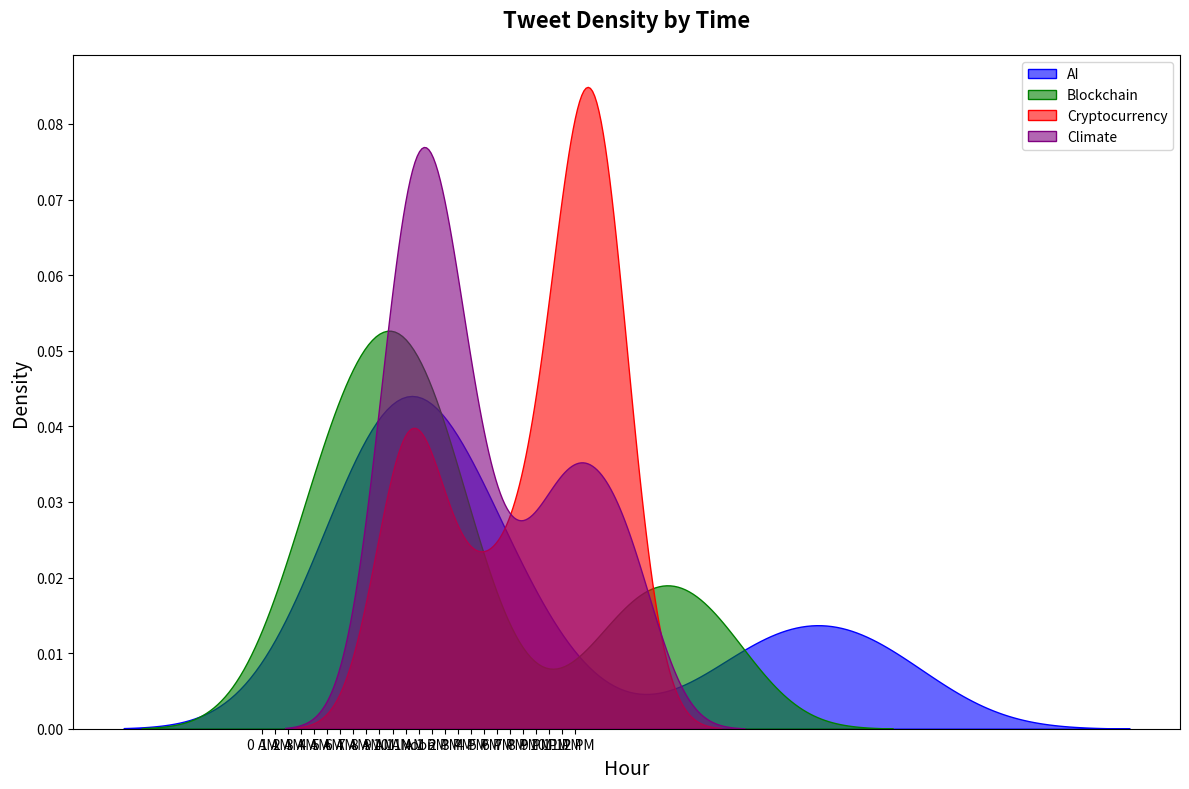

The matplotlib source for this figure:
import numpy as np
import matplotlib.pyplot as plt
import seaborn as sns

# Data for plotting
time_of_day = np.linspace(0, 24, 100)

tweets_ai = np.piecewise(time_of_day,
                         [time_of_day < 6, (time_of_day >= 6) & (time_of_day < 12), (time_of_day >= 12) & (time_of_day < 18), time_of_day >= 18],
                         [lambda x: 10 + 2*x, lambda x: 25 - 1.5*x, lambda x: 5 + 2.5*x, lambda x: 30 - x])

tweets_blockchain = np.piecewise(time_of_day,
                                 [time_of_day < 6, (time_of_day >= 6) & (time_of_day < 12), (time_of_day >= 12) & (time_of_day < 18), time_of_day >= 18],
                                 [lambda x: 8 + 1.5*x, lambda x: 20 - x, lambda x: 4 + 1.8*x, lambda x: 22 - 0.8*x])

tweets_cryptocurrency = np.piecewise(time_of_day,
                                     [time_of_day < 6, (time_of_day >= 6) & (time_of_day < 12), (time_of_day >= 12) & (time_of_day < 18), time_of_day >= 18],
                                     [lambda x: 15 + 1.8*x, lambda x: 30 - 0.5*x, lambda x: 10 + x, lambda x: 24 - 0.6*x])

tweets_climate = np.piecewise(time_of_day,
                              [time_of_day < 6, (time_of_day >= 6) & (time_of_day < 12), (time_of_day >= 12) & (time_of_day < 18), time_of_day >= 18],
                              [lambda x: 12 + 2*x, lambda x: 22 - x, lambda x: 8 + 1.2*x, lambda x: 26 - 0.7*x])

# Plot setup
fig, ax = plt.subplots(figsize=(12, 8))

sns.kdeplot(tweets_ai, color='blue', shade=True, alpha=0.6, ax=ax, label='AI')
sns.kdeplot(tweets_blockchain, color='green', shade=True, alpha=0.6, ax=ax, label='Blockchain')
sns.kdeplot(tweets_cryptocurrency, color='red', shade=True, alpha=0.6, ax=ax, label='Cryptocurrency')
sns.kdeplot(tweets_climate, color='purple', shade=True, alpha=0.6, ax=ax, label='Climate')

# Customize text
ax.set_title('Tweet Density by Time', fontsize=16, fontweight='bold', pad=20)
ax.set_xlabel('Hour', fontsize=14)
ax.set_ylabel('Density', fontsize=14)
plt.xticks(np.arange(0, 25, step=1), labels=[f'{int(i)} AM' if i < 12 else ('Noon' if i == 12 else f'{int(i)-12} PM') for i in np.arange(0, 25, step=1)])
ax.legend()

plt.tight_layout()
plt.show()
